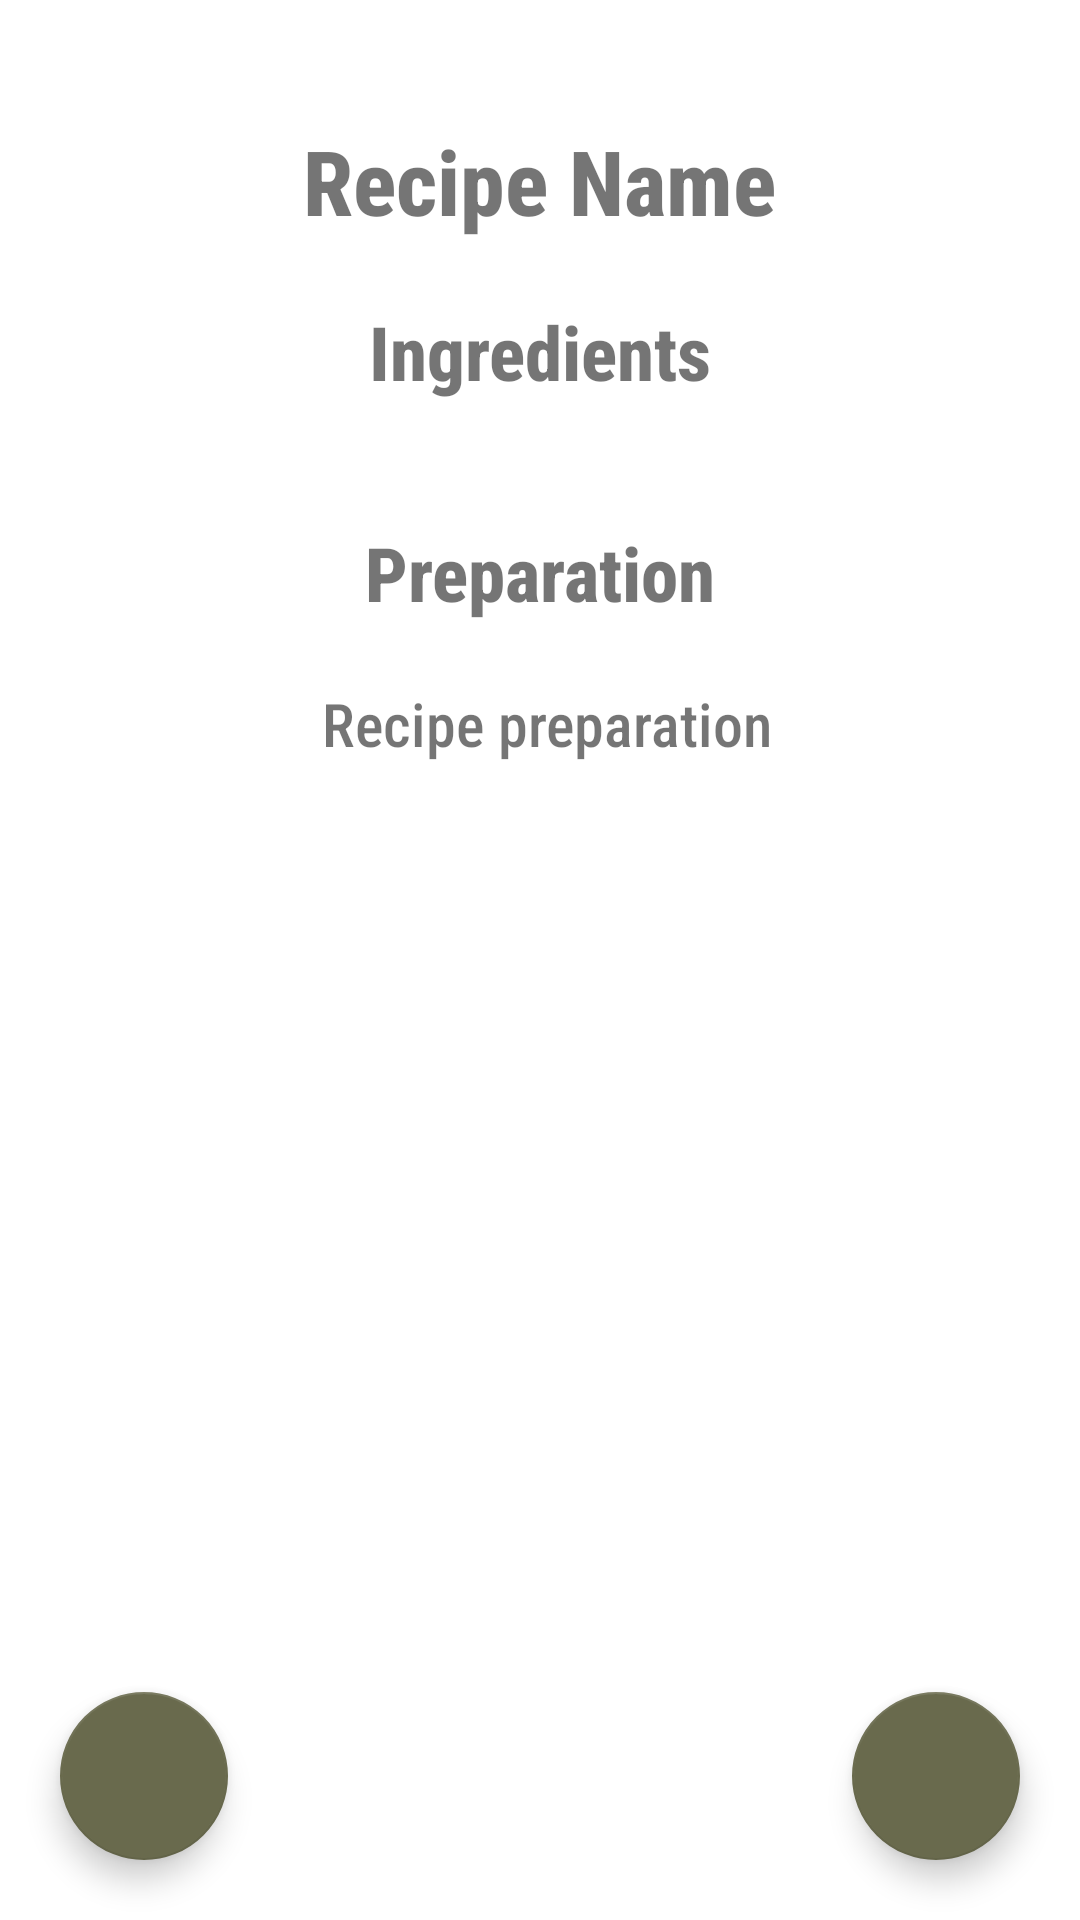

This screen was rendered from an Android layout file. Write that file and the resources it references.
<!-- AndroidManifest.xml: application theme Theme.MobilLabor -->
<!-- res/layout/fragment_details.xml -->
<?xml version="1.0" encoding="utf-8"?>
<RelativeLayout xmlns:android="http://schemas.android.com/apk/res/android"
    xmlns:app="http://schemas.android.com/apk/res-auto"
    xmlns:tools="http://schemas.android.com/tools"
    android:layout_width="match_parent"
    android:layout_height="match_parent"
    tools:context=".ui.details.DetailsFragment">

    <ScrollView
        android:layout_width="match_parent"
        android:layout_height="match_parent">

        <RelativeLayout
            android:layout_width="match_parent"
            android:layout_height="wrap_content"
            android:padding="20dp">

            <androidx.cardview.widget.CardView
                android:id="@+id/recipe_image_holder"
                android:layout_width="wrap_content"
                android:layout_height="wrap_content"
                android:layout_centerHorizontal="true"
                app:cardCornerRadius="10dp">

                <ImageView
                    android:id="@+id/recipe_image"
                    android:layout_width="wrap_content"
                    android:layout_height="wrap_content"
                    android:adjustViewBounds="true"
                    android:cropToPadding="true" />
            </androidx.cardview.widget.CardView>

            <LinearLayout
                android:id="@+id/recipe_title"
                android:layout_width="match_parent"
                android:layout_height="wrap_content"
                android:layout_below="@+id/recipe_image_holder"
                android:layout_centerHorizontal="true"
                android:layout_marginTop="20dp"
                android:gravity="center">

                <TextView
                    android:id="@+id/recipe_name"
                    android:layout_width="wrap_content"
                    android:layout_height="wrap_content"
                    android:fontFamily="sans-serif-condensed-medium"
                    android:gravity="center"
                    android:text="Recipe Name"
                    android:textSize="30sp"
                    android:textStyle="bold" />
            </LinearLayout>


            <TextView
                android:id="@+id/recipe_ingredients_title"
                android:layout_width="match_parent"
                android:layout_height="wrap_content"
                android:layout_below="@+id/recipe_title"
                android:layout_marginTop="20dp"
                android:fontFamily="sans-serif-condensed-medium"
                android:gravity="center"
                android:text="Ingredients"
                android:textSize="25sp"
                android:textStyle="bold" />

            <LinearLayout
                android:id="@+id/recipe_ingredients_holder"
                android:layout_width="match_parent"
                android:layout_height="wrap_content"
                android:layout_below="@+id/recipe_ingredients_title"
                android:layout_centerHorizontal="true"
                android:layout_marginTop="20dp"
                android:gravity="center">

                <TableLayout
                    android:id="@+id/recipe_ingredients"
                    android:layout_width="wrap_content"
                    android:layout_height="wrap_content"

                    android:gravity="center"
                    android:textSize="20sp">

                </TableLayout>
            </LinearLayout>

            <TextView
                android:id="@+id/recipe_instructions_title"
                android:layout_width="match_parent"
                android:layout_height="wrap_content"
                android:layout_below="@+id/recipe_ingredients_holder"
                android:layout_marginTop="20dp"
                android:fontFamily="sans-serif-condensed-medium"
                android:gravity="center"
                android:text="Preparation"
                android:textSize="25sp"
                android:textStyle="bold" />

            <TextView
                android:id="@+id/recipe_instructions"
                android:layout_width="match_parent"
                android:layout_height="wrap_content"
                android:layout_below="@+id/recipe_instructions_title"
                android:layout_marginStart="5dp"
                android:layout_marginTop="20dp"
                android:layout_marginBottom="20dp"
                android:fontFamily="sans-serif-condensed-medium"
                android:gravity="center"
                android:text="Recipe preparation"
                android:textSize="20sp" />
        </RelativeLayout>
    </ScrollView>

    <com.google.android.material.floatingactionbutton.FloatingActionButton
        android:id="@+id/edit_fab"
        android:layout_width="wrap_content"
        android:layout_height="wrap_content"
        android:layout_alignParentEnd="true"
        android:layout_alignParentBottom="true"
        android:layout_margin="20dp"
        android:src="@drawable/baseline_mode_edit_24"
        app:backgroundTint="#696A4D"
        app:maxImageSize="40dp"
        app:tint="@color/white" />

    <com.google.android.material.floatingactionbutton.FloatingActionButton
        android:id="@+id/delete_fab"
        android:layout_width="wrap_content"
        android:layout_height="wrap_content"
        android:layout_alignParentStart="true"
        android:layout_alignParentBottom="true"
        android:layout_margin="20dp"
        android:src="@drawable/baseline_delete_24"
        app:backgroundTint="#696A4D"
        app:maxImageSize="40dp"
        app:tint="@color/white" />
</RelativeLayout>
<!-- resources referenced by this layout -->
<resources>
  <style name="Theme.MobilLabor" parent="Theme.MaterialComponents.DayNight.DarkActionBar">
          
          <item name="colorPrimary">#696A4D</item>
          <item name="colorPrimaryVariant">#696A4D</item>
          <item name="colorOnPrimary">@color/white</item>
          
          <item name="colorSecondary">#696A4D</item>
          <item name="colorSecondaryVariant">@color/white</item>
          <item name="colorOnSecondary">@color/black</item>
          
          <item name="android:statusBarColor">?attr/colorPrimaryVariant</item>
          
      </style>
  <!-- not gathered from this repository: default colours our renderer supplied (Android Studio template values) -->
  <color name="black">#FF000000</color>
  <color name="white">#FFFFFFFF</color>
</resources>
